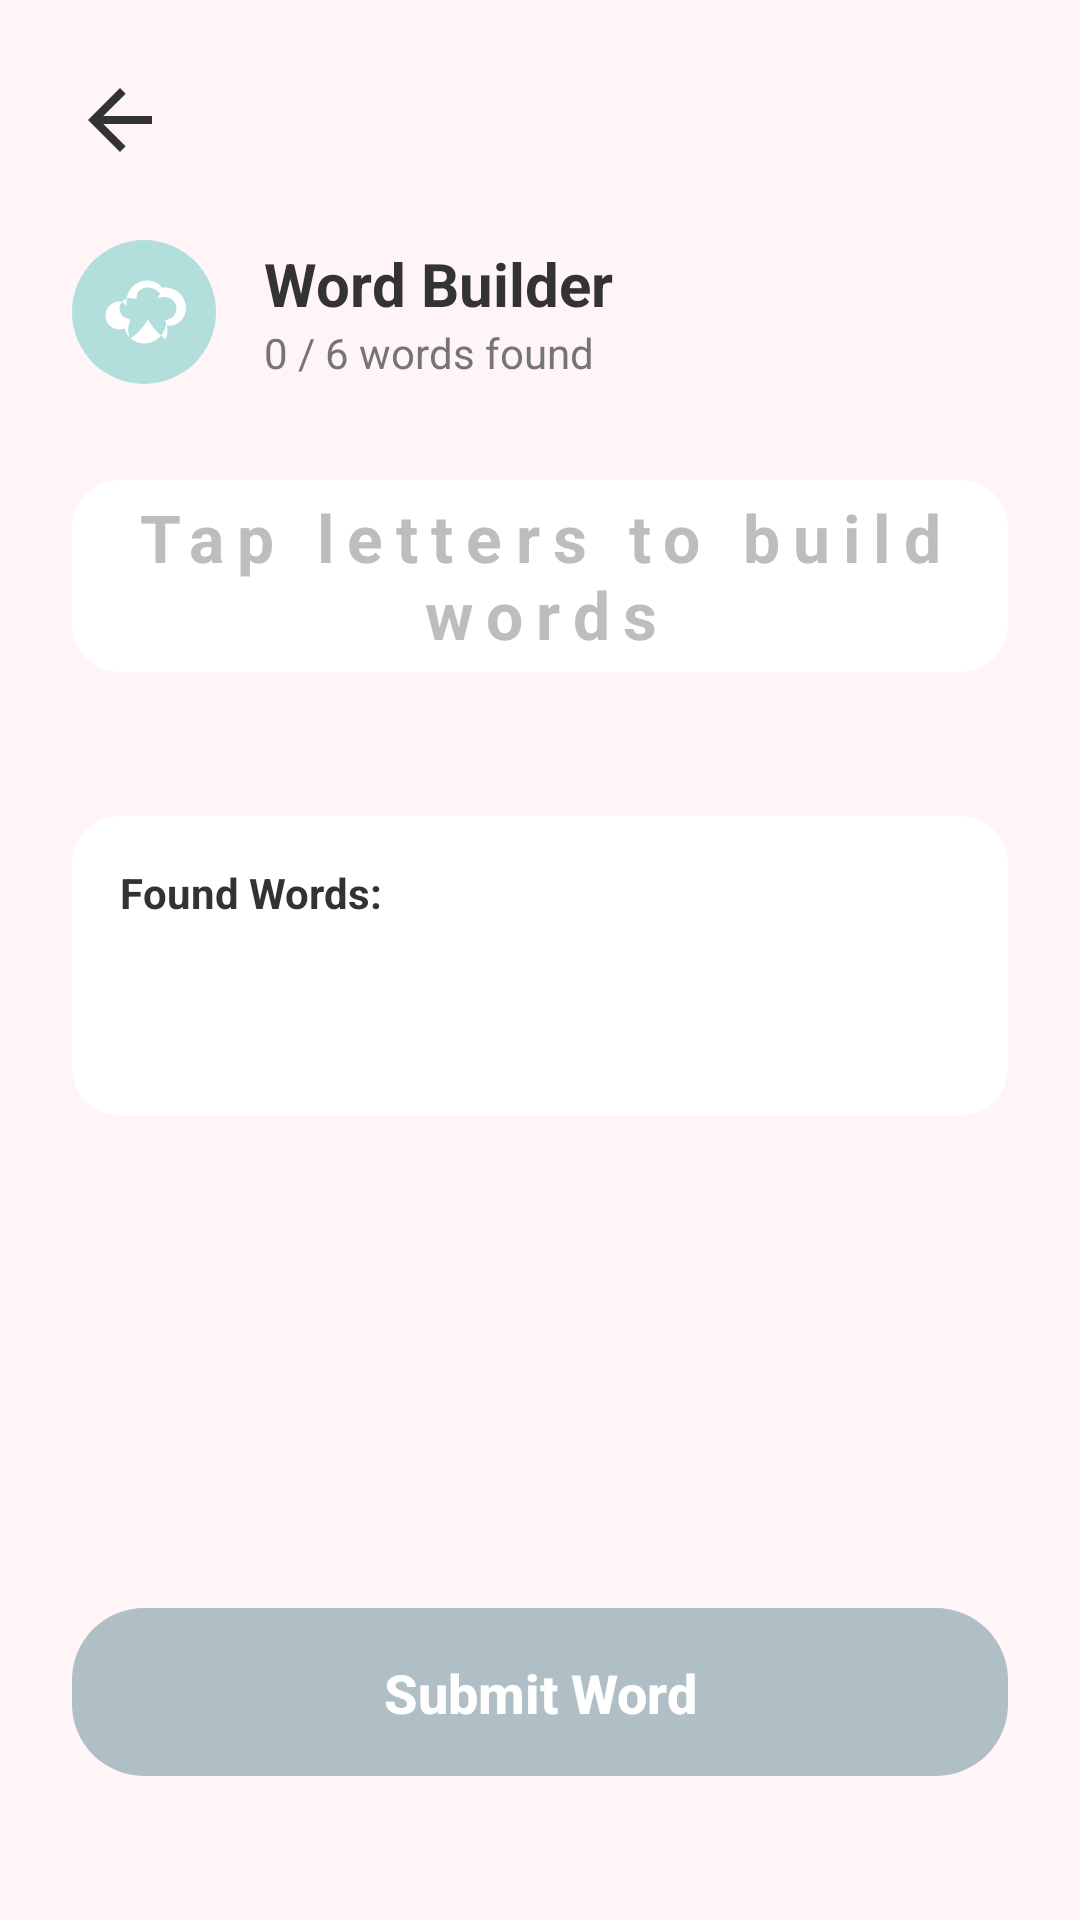

Write the Android layout XML for this screen, with the resource values it uses.
<!-- AndroidManifest.xml: application theme Theme.WELLNESSHOME -->
<!-- res/layout/activity_word_builder.xml -->
<?xml version="1.0" encoding="utf-8"?>
<androidx.constraintlayout.widget.ConstraintLayout xmlns:android="http://schemas.android.com/apk/res/android"
    xmlns:app="http://schemas.android.com/apk/res-auto"
    xmlns:tools="http://schemas.android.com/tools"
    android:layout_width="match_parent"
    android:layout_height="match_parent"
    android:background="#FFF5F7"
    android:padding="24dp">

    <ImageView
        android:id="@+id/btnBack"
        android:layout_width="32dp"
        android:layout_height="32dp"
        android:src="@drawable/ic_arrow_back"
        app:tint="#333333"
        app:layout_constraintStart_toStartOf="parent"
        app:layout_constraintTop_toTopOf="parent" />

    <LinearLayout
        android:id="@+id/headerContainer"
        android:layout_width="wrap_content"
        android:layout_height="wrap_content"
        android:layout_marginTop="24dp"
        android:orientation="horizontal"
        android:gravity="center_vertical"
        app:layout_constraintStart_toStartOf="parent"
        app:layout_constraintTop_toBottomOf="@id/btnBack">

        <ImageView
            android:layout_width="48dp"
            android:layout_height="48dp"
            android:background="@drawable/rounded_card"
            android:backgroundTint="#B2DFDB"
            android:padding="10dp"
            android:src="@drawable/ic_brain"
            app:tint="#FFFFFF" />

        <LinearLayout
            android:layout_width="wrap_content"
            android:layout_height="wrap_content"
            android:layout_marginStart="16dp"
            android:orientation="vertical">

            <TextView
                android:layout_width="wrap_content"
                android:layout_height="wrap_content"
                android:text="Word Builder"
                android:textColor="#333333"
                android:textSize="20sp"
                android:textStyle="bold" />

            <TextView
                android:id="@+id/tvProgress"
                android:layout_width="wrap_content"
                android:layout_height="wrap_content"
                android:text="0 / 6 words found"
                android:textColor="#757575"
                android:textSize="14sp" />
        </LinearLayout>
    </LinearLayout>

    <androidx.cardview.widget.CardView
        android:id="@+id/cardInput"
        android:layout_width="match_parent"
        android:layout_height="64dp"
        android:layout_marginTop="32dp"
        app:cardCornerRadius="16dp"
        app:cardElevation="0dp"
        app:cardBackgroundColor="#FFFFFF"
        app:layout_constraintTop_toBottomOf="@id/headerContainer">
        
        <TextView
            android:id="@+id/tvInput"
            android:layout_width="match_parent"
            android:layout_height="match_parent"
            android:gravity="center"
            android:hint="Tap letters to build words"
            android:textColorHint="#BDBDBD"
            android:textColor="#333333"
            android:textSize="22sp"
            android:letterSpacing="0.2"
            android:textStyle="bold" />
    </androidx.cardview.widget.CardView>

    <GridLayout
        android:id="@+id/gridLayoutLetters"
        android:layout_width="match_parent"
        android:layout_height="wrap_content"
        android:layout_marginTop="24dp"
        android:columnCount="4"
        android:rowCount="2"
        android:alignmentMode="alignMargins"
        app:layout_constraintEnd_toEndOf="parent"
        app:layout_constraintStart_toStartOf="parent"
        app:layout_constraintTop_toBottomOf="@id/cardInput">
        
    </GridLayout>

    <androidx.cardview.widget.CardView
        android:id="@+id/cardFound"
        android:layout_width="match_parent"
        android:layout_height="wrap_content"
        android:minHeight="100dp"
        android:layout_marginTop="24dp"
        app:cardCornerRadius="16dp"
        app:cardElevation="0dp"
        app:cardBackgroundColor="#FFFFFF"
        app:layout_constraintTop_toBottomOf="@id/gridLayoutLetters">

        <LinearLayout
            android:layout_width="match_parent"
            android:layout_height="wrap_content"
            android:orientation="vertical"
            android:padding="16dp">

            <TextView
                android:layout_width="wrap_content"
                android:layout_height="wrap_content"
                android:text="Found Words:"
                android:textColor="#333333"
                android:textStyle="bold" />

            <TextView
                android:id="@+id/tvFoundWords"
                android:layout_width="match_parent"
                android:layout_height="wrap_content"
                android:layout_marginTop="8dp"
                android:text=""
                android:textColor="#757575"
                android:textSize="16sp"
                android:lineSpacingExtra="4dp"/>
        </LinearLayout>
    </androidx.cardview.widget.CardView>

    <androidx.appcompat.widget.AppCompatButton
        android:id="@+id/btnSubmit"
        android:layout_width="match_parent"
        android:layout_height="56dp"
        android:layout_marginBottom="24dp"
        android:background="@drawable/rounded_card"
        android:backgroundTint="#B0BEC5" 
        android:text="Submit Word"
        android:textAllCaps="false"
        android:textColor="#FFFFFF"
        android:textSize="18sp"
        android:textStyle="bold"
        android:enabled="false"
        app:layout_constraintBottom_toBottomOf="parent" />

</androidx.constraintlayout.widget.ConstraintLayout>
<!-- resources referenced by this layout -->
<resources>
  <!-- drawable ic_arrow_back (drawable) -->
  <vector xmlns:android="http://schemas.android.com/apk/res/android"
      android:width="24dp"
      android:height="24dp"
      android:viewportWidth="24"
      android:viewportHeight="24"
      android:tint="#333333">
    <path
        android:fillColor="#FF000000"
        android:pathData="M20,11H7.83l5.59,-5.59L12,4l-8,8 8,8 1.41,-1.41L7.83,13H20v-2z"/>
  </vector>
  <!-- drawable ic_brain (drawable) -->
  <vector xmlns:android="http://schemas.android.com/apk/res/android"
      android:width="24dp"
      android:height="24dp"
      android:viewportWidth="24"
      android:viewportHeight="24"
      android:tint="#FFFFFF">
    <path
        android:fillColor="#FFFFFF"
        android:pathData="M13,3c-3.31,0 -6,2.69 -6,6c0,0.5 0.06,0.98 0.18,1.44C6.54,9.54 5.79,9 5,9c-2.21,0 -4,1.79 -4,4c0,2.21 1.79,4 4,4c0.53,0 1.04,-0.1 1.5,-0.29C6.91,19.03 9.28,21 12,21c3.15,0 5.78,-2.29 6.22,-5.27C21.08,16.58 24,14.07 24,11c0,-3.31 -2.69,-6 -6,-6c-0.34,0 -0.67,0.03 -1,0.08C16.52,3.9 14.88,3 13,3zM13,5c1.47,0 2.76,0.7 3.59,1.77L15.93,8l1.33,-0.2C17.57,7.74 17.78,7.73 18,7.73c1.8,0 3.27,1.46 3.27,3.27c0,1.38 -0.86,2.56 -2.06,3l-1.2,0.44l0.42,1.2c0.2,0.57 0.31,1.17 0.31,1.8c0,0.61 -0.14,1.19 -0.37,1.72l-0.31,0.73L17.29,19C16.03,18.06 14.9,16.89 14,15.5l-0.89,-1.37l-0.9,1.37C11.31,16.89 10.16,18.06 8.89,19.01l-0.78,0.58l-0.3,-0.72C7.57,18.35 7.45,17.76 7.45,17.14c0,-0.61 0.11,-1.2 0.3,-1.76l0.4,-1.17l-1.18,-0.43C5.77,13.35 5,12.25 5,11c0,-1.66 1.34,-3 3,-3c0.15,0 0.3,0.01 0.45,0.04L9.8,8.23l0.36,-1.59C10.51,5.7 11.66,5 13,5z"/>
  </vector>
  <!-- drawable rounded_card (drawable) -->
  <?xml version="1.0" encoding="utf-8"?>
  <shape xmlns:android="http://schemas.android.com/apk/res/android" 
      android:shape="rectangle">
      <solid android:color="@color/white"/>
      <corners android:radius="24dp"/>
      <padding android:left="16dp" android:top="16dp" android:right="16dp" android:bottom="16dp"/>
      
  </shape>
  <style name="Theme.WELLNESSHOME" parent="Base.Theme.WELLNESSHOME" />
  <color name="white">#FFFFFFFF</color>
  <style name="Base.Theme.WELLNESSHOME" parent="Theme.Material3.DayNight.NoActionBar">
          
          
      </style>
</resources>
